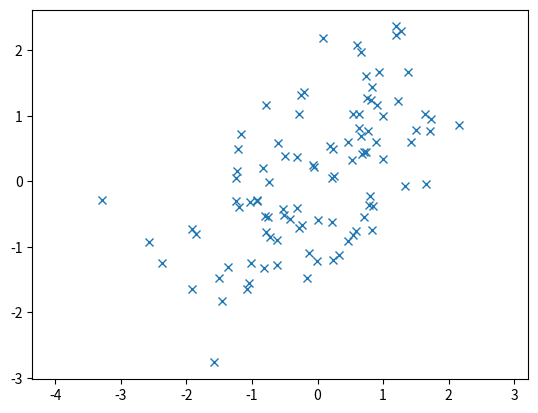

Write the Python code that produced this figure.
# -*- coding: utf-8 -*-
"""
Created on Fri Sep 10 23:35:41 2021

[redacted]
"""

import numpy as np
import matplotlib.pyplot as plt

mean = [0, 0]
cov = [[1,0.5], [0.5, 1]]

x, y = np.random.multivariate_normal(mean, cov, 100).T
plt.plot(x,y,'x')
plt.axis('equal')
plt.show()